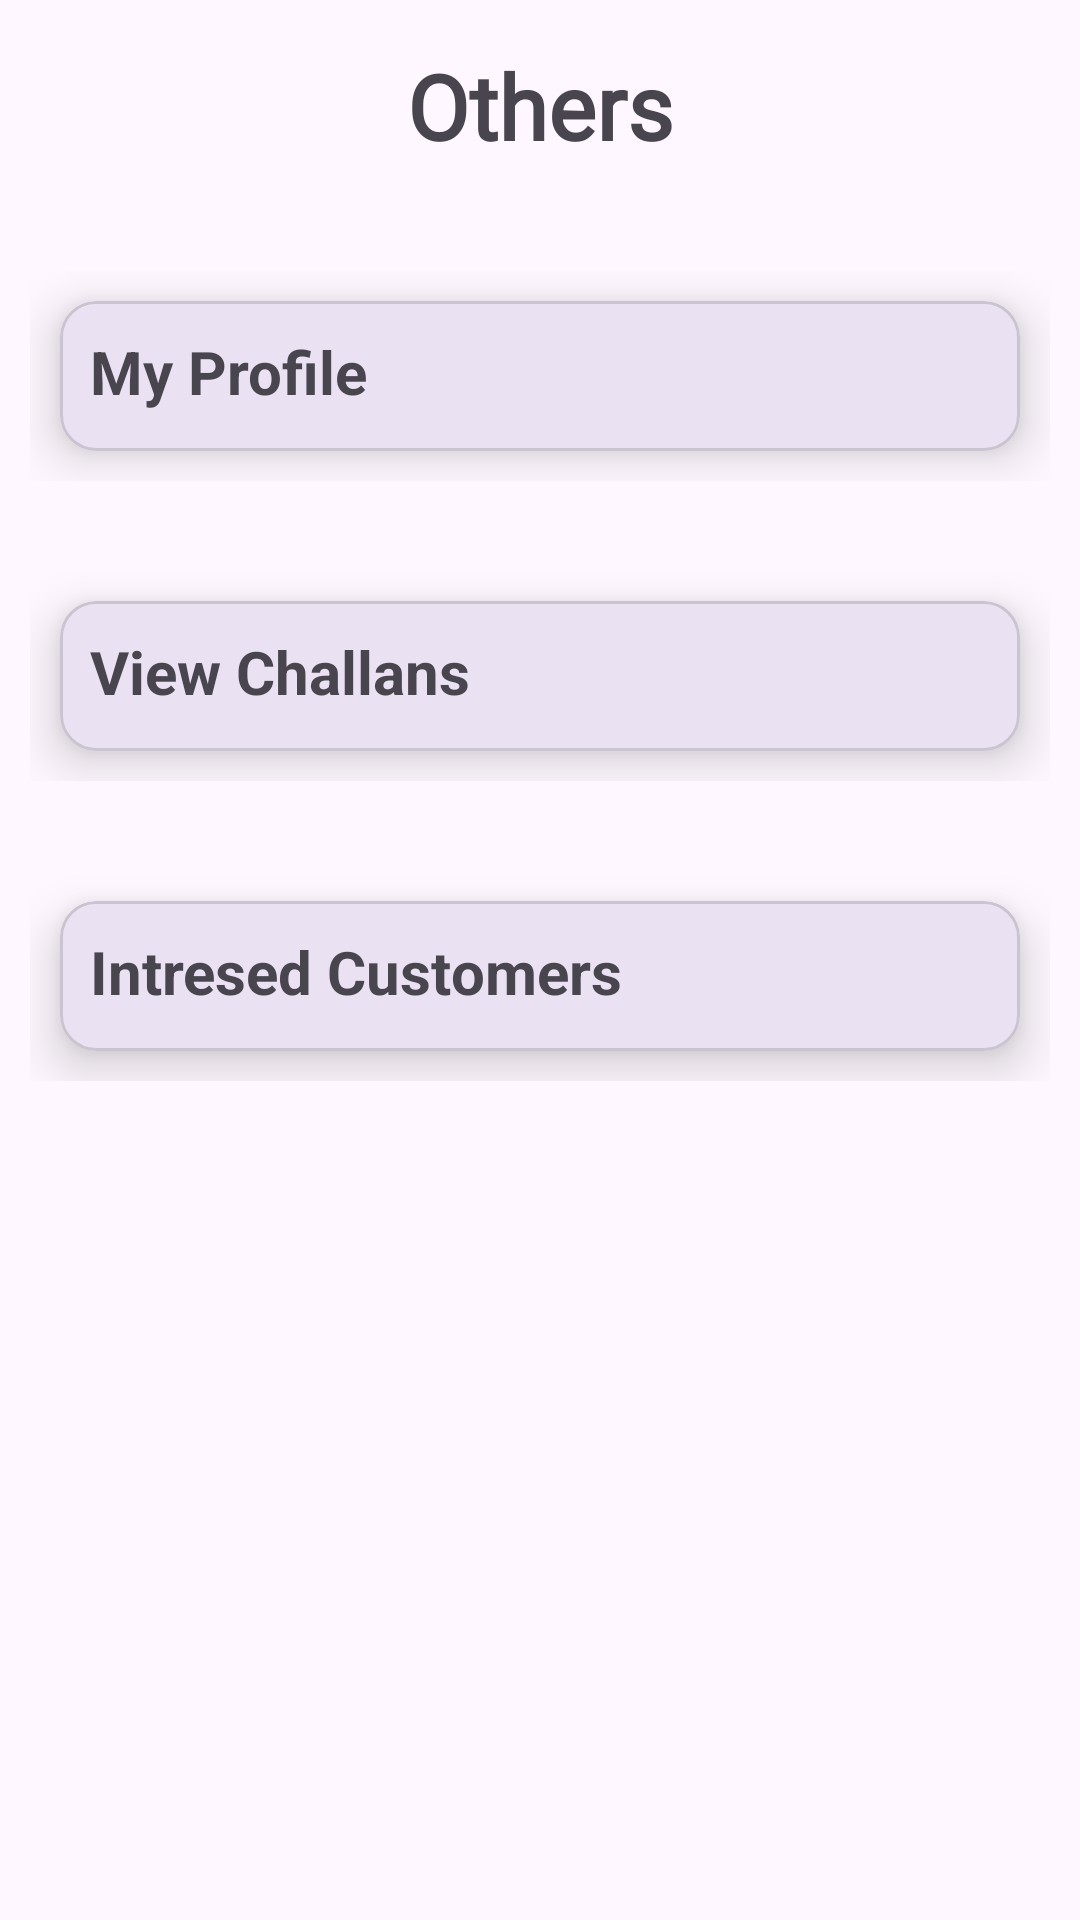

Produce the Android XML layout that renders to this screen, including the resource entries it uses.
<!-- AndroidManifest.xml: application theme Theme.CA3CarRental -->
<!-- res/layout/fragment_frag_others.xml -->
<?xml version="1.0" encoding="utf-8"?>
<FrameLayout xmlns:android="http://schemas.android.com/apk/res/android"
    xmlns:tools="http://schemas.android.com/tools"
    android:layout_width="match_parent"
    android:layout_height="match_parent"
    xmlns:app="http://schemas.android.com/apk/res-auto"
    tools:context=".FragOthers">

    <LinearLayout

        android:layout_width="match_parent"
        android:layout_height="wrap_content"
        android:orientation="vertical">

        <TextView
            android:layout_width="match_parent"
            android:layout_height="wrap_content"
            android:text="Others"
            android:textStyle="bold"
            android:fontFamily="@font/poppins_bold"
            android:layout_marginTop="15dp"
            android:layout_marginBottom="15dp"
            android:gravity="center"
            android:textSize="30sp"/>

        <LinearLayout
            android:layout_width="match_parent"
            android:layout_height="wrap_content"
            android:layout_marginTop="10dp"
            android:padding="10dp">

            <com.google.android.material.card.MaterialCardView
                android:id="@+id/cv1"
                android:layout_width="0dp"
                android:layout_height="50dp"
                android:layout_margin="10dp"
                android:layout_weight="1"
                android:clickable="true"
                app:cardElevation="10dp">

                <RelativeLayout
                    android:layout_width="match_parent"
                    android:layout_height="match_parent"
                    android:padding="10dp">
                    <TextView
                        android:id="@+id/tv1"
                        android:layout_width="wrap_content"
                        android:layout_height="wrap_content"

                        android:text="My Profile"
                        android:textSize="20sp"
                        android:textStyle="bold"/>
                </RelativeLayout>
            </com.google.android.material.card.MaterialCardView>

        </LinearLayout>
        <LinearLayout
            android:layout_width="match_parent"
            android:layout_height="wrap_content"
            android:layout_marginTop="10dp"
            android:padding="10dp">

            <com.google.android.material.card.MaterialCardView
                android:id="@+id/cv2"
                android:layout_width="0dp"
                android:layout_height="50dp"
                android:layout_margin="10dp"
                android:layout_weight="1"
                android:clickable="true"
                app:cardElevation="10dp">

                <RelativeLayout
                    android:layout_width="match_parent"
                    android:layout_height="match_parent"
                    android:padding="10dp">
                    <TextView
                        android:id="@+id/tv2"
                        android:layout_width="wrap_content"
                        android:layout_height="wrap_content"

                        android:text="View Challans"
                        android:textSize="20sp"
                        android:textStyle="bold"/>
                </RelativeLayout>
            </com.google.android.material.card.MaterialCardView>
        </LinearLayout>
        <LinearLayout
            android:layout_width="match_parent"
            android:layout_height="wrap_content"
            android:layout_marginTop="10dp"
            android:padding="10dp">

            <com.google.android.material.card.MaterialCardView
                android:id="@+id/cv3"
                android:layout_width="0dp"
                android:layout_height="50dp"
                android:layout_margin="10dp"
                android:layout_weight="1"
                android:clickable="true"
                app:cardElevation="10dp">

                <RelativeLayout
                    android:layout_width="match_parent"
                    android:layout_height="match_parent"
                    android:padding="10dp">
                    <TextView
                        android:id="@+id/tv3"
                        android:layout_width="wrap_content"
                        android:layout_height="wrap_content"
                        android:text="Intresed Customers"
                        android:textSize="20sp"
                        android:textStyle="bold"/>
                </RelativeLayout>
            </com.google.android.material.card.MaterialCardView>
        </LinearLayout>

    </LinearLayout>
</FrameLayout>
<!-- resources referenced by this layout -->
<resources>
  <style name="Theme.CA3CarRental" parent="Base.Theme.CA3CarRental" />
  <style name="Base.Theme.CA3CarRental" parent="Theme.Material3.DayNight.NoActionBar">
          
          
      </style>
</resources>
